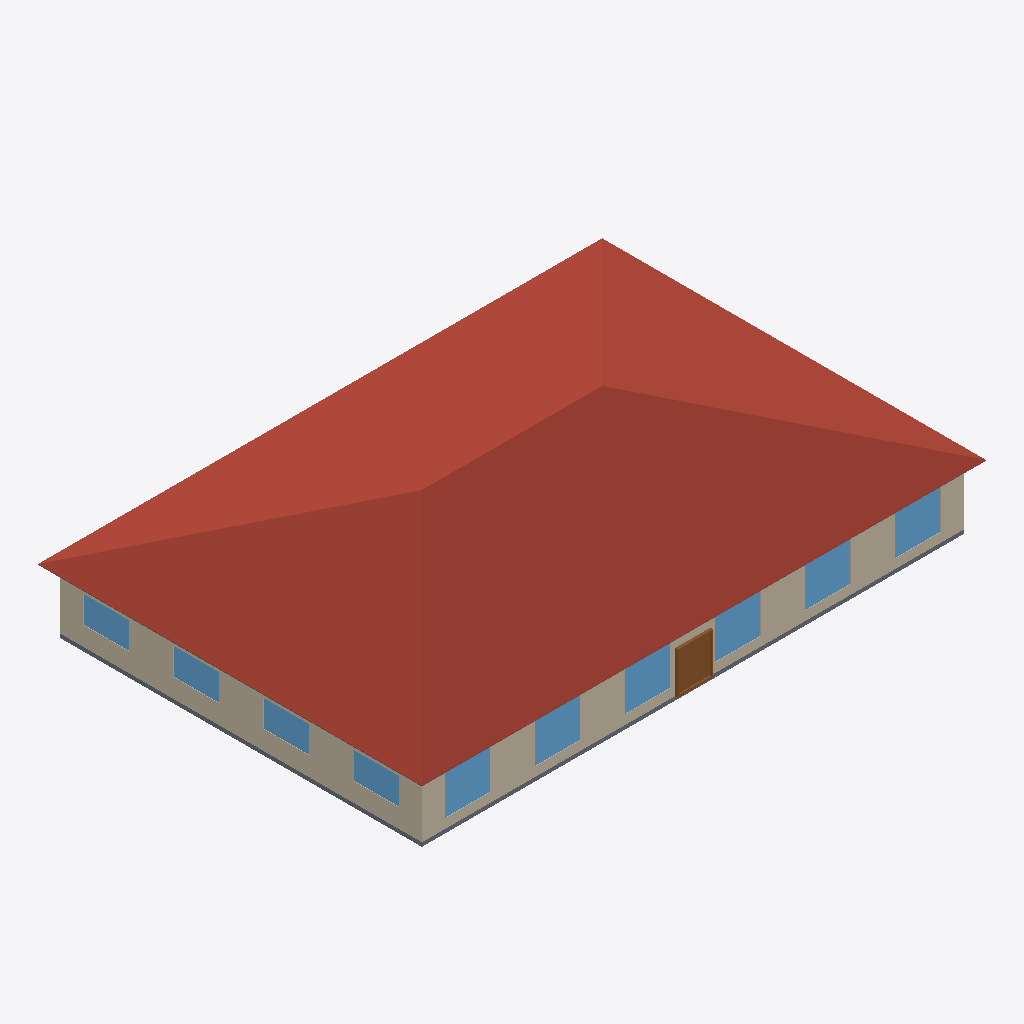
Isometric view of an IFC building model (IFC-SPF (STEP), schema IFC4, length unit metre), seen from the south-west, elements coloured by IFC class: 10 windows (light blue), 4 roofs (red-brown), 3 walls (beige), 2 slabs (grey), 1 door (brown).
Extent 28.9 m × 19.7 m × 6.6 m (x, y, z). Elements (41): 20 IfcWindow, 12 IfcWall, 4 IfcRoof, 3 IfcDoor, 2 IfcSlab.

HEADER;
FILE_DESCRIPTION(('ViewDefinition [CoordinationView]'),'2;1');
FILE_NAME('small_office.ifc','2024-09-09T21:28:56',(''),(''),'IfcOpenShell 0.7.0','IfcOpenShell 0.7.0','');
FILE_SCHEMA(('IFC4'));
ENDSEC;
DATA;
#23=IFCPROJECT('2yUCyZKkz4kBtjghxnDyhX',#5,'ASHRAE901_OfficeSmall_STD2022_Miami','','','Project002','',(#21),#19);
#24=IFCSITE('2PBPZlMbX0LPqtR2PL$NPm',#5,'Site','',$,$,$,'Site',.COMPLEX.,$,$,$,$,$);
#25=IFCBUILDING('1nF0b0gVPFs8KigrZAk9Zd',#5,'Building','',$,$,$,'Building',.COMPLEX.,$,$,$);
#26=IFCBUILDINGSTOREY('35AHTBHGz5f8vb8hApTGmK',#5,'Ground_level','',$,$,$,'Floor',.COMPLEX.,$);
#1792=IFCBUILDINGSTOREY('1JyZTyhPD1LBtmBFwFe$fo',#5,'Attic_level','',$,$,$,'Floor',.ELEMENT.,$);
#1876=IFCROOF('15HwQuKTX2$hlWqEqpxeq1',#5,'Attic_roof_south','',$,#40,#1875,$,.FLAT_ROOF.);
#1902=IFCROOF('3U0j_6nbP2AuEgNavOE3X7',#5,'Attic_roof_west','',$,#40,#1901,$,.FLAT_ROOF.);
#1819=IFCROOF('3MJ6HySS12VOSL18vWEE8q',#5,'Attic_roof_north','',$,#40,#1818,$,.FLAT_ROOF.);
#1846=IFCROOF('24LQ1ZSjjCxuRYXPjQKOdG',#5,'Attic_roof_east','',$,#40,#1845,$,.FLAT_ROOF.);
#1267=IFCWALL('1wYxBe$C9AUw1r5UfOoFz6',#5,'Perimeter_ZN_1_wall_south','',$,#40,#1266,$,.MOVABLE.);
#80=IFCWALL('0OZcT0NHnAQ8dytt4Pjt6y',#5,'Perimeter_ZN_4_wall_west','',$,#40,#79,$,.MOVABLE.);
#56=IFCSLAB('39CNaCI4nCjOCTudlvzQ8R',#5,'floor','',$,#40,#55,$,.FLOOR.);
#1599=IFCWINDOW('10L_OThjv6BOKWKcY8sRbQ',#5,'Perimeter_ZN_1_wall_south_Window_4','',$,#40,#1598,$,1523.0,1830.0,.WINDOW.,.SINGLE_PANEL.,$);
#1583=IFCWINDOW('0LoXMrK7X0SRdAp0NohSS5',#5,'Perimeter_ZN_1_wall_south_Window_6','',$,#40,#1582,$,1523.0,1830.0,.WINDOW.,.SINGLE_PANEL.,$);
#1591=IFCWINDOW('1bYmNGrvzFuxffhS$DJ4O3',#5,'Perimeter_ZN_1_wall_south_Window_5','',$,#40,#1590,$,1523.0,1830.0,.WINDOW.,.SINGLE_PANEL.,$);
#1607=IFCWINDOW('3SL0N8vQz7RuviNMY1c5oV',#5,'Perimeter_ZN_1_wall_south_Window_3','',$,#40,#1606,$,1523.0,1830.0,.WINDOW.,.SINGLE_PANEL.,$);
#1615=IFCWINDOW('204NqbGGf0NPYqFsfuPK5A',#5,'Perimeter_ZN_1_wall_south_Window_2','',$,#40,#1614,$,1523.0,1830.0,.WINDOW.,.SINGLE_PANEL.,$);
#1623=IFCWINDOW('1dY9Oq$8v9VeCmiPkMRqKQ',#5,'Perimeter_ZN_1_wall_south_Window_1','',$,#40,#1622,$,1523.0,1830.0,.WINDOW.,.SINGLE_PANEL.,$);
#1710=IFCDOOR('2O7JiBsoDCt8ykk_nf15Nu',#5,'Perimeter_ZN_1_wall_south_door','',$,#40,#1709,$,2134.0,1830.0,.DOOR.,.SINGLE_SWING_LEFT.,$);
#325=IFCWINDOW('2LCoNHvnTA0PjfKavmdHQW',#5,'Perimeter_ZN_4_wall_west_Window_2','',$,#40,#324,$,1523.0,1830.0,.WINDOW.,.SINGLE_PANEL.,$);
#308=IFCWINDOW('3vAkMRaUb0qxBi43k3xguM',#5,'Perimeter_ZN_4_wall_west_Window_4','',$,#40,#307,$,1523.0,1830.0,.WINDOW.,.SINGLE_PANEL.,$);
#317=IFCWINDOW('3RazIvcGPDl8swX5jb10Rw',#5,'Perimeter_ZN_4_wall_west_Window_3','',$,#40,#316,$,1523.0,1830.0,.WINDOW.,.SINGLE_PANEL.,$);
#333=IFCWINDOW('2KWlQp58f8fPTGbo6eGtPk',#5,'Perimeter_ZN_4_wall_west_Window_1','',$,#40,#332,$,1523.0,1830.0,.WINDOW.,.SINGLE_PANEL.,$);
#1925=IFCSLAB('3VbzJqbY92TgvDcrhIGCl0',#5,'Attic_floor','',$,#40,#1924,$,.FLOOR.);
#352=IFCWALL('3b2jkUZ3PD6QEm90FR1uD3',#5,'Perimeter_ZN_2_wall_east','',$,#40,#351,$,.MOVABLE.);
ENDSEC;